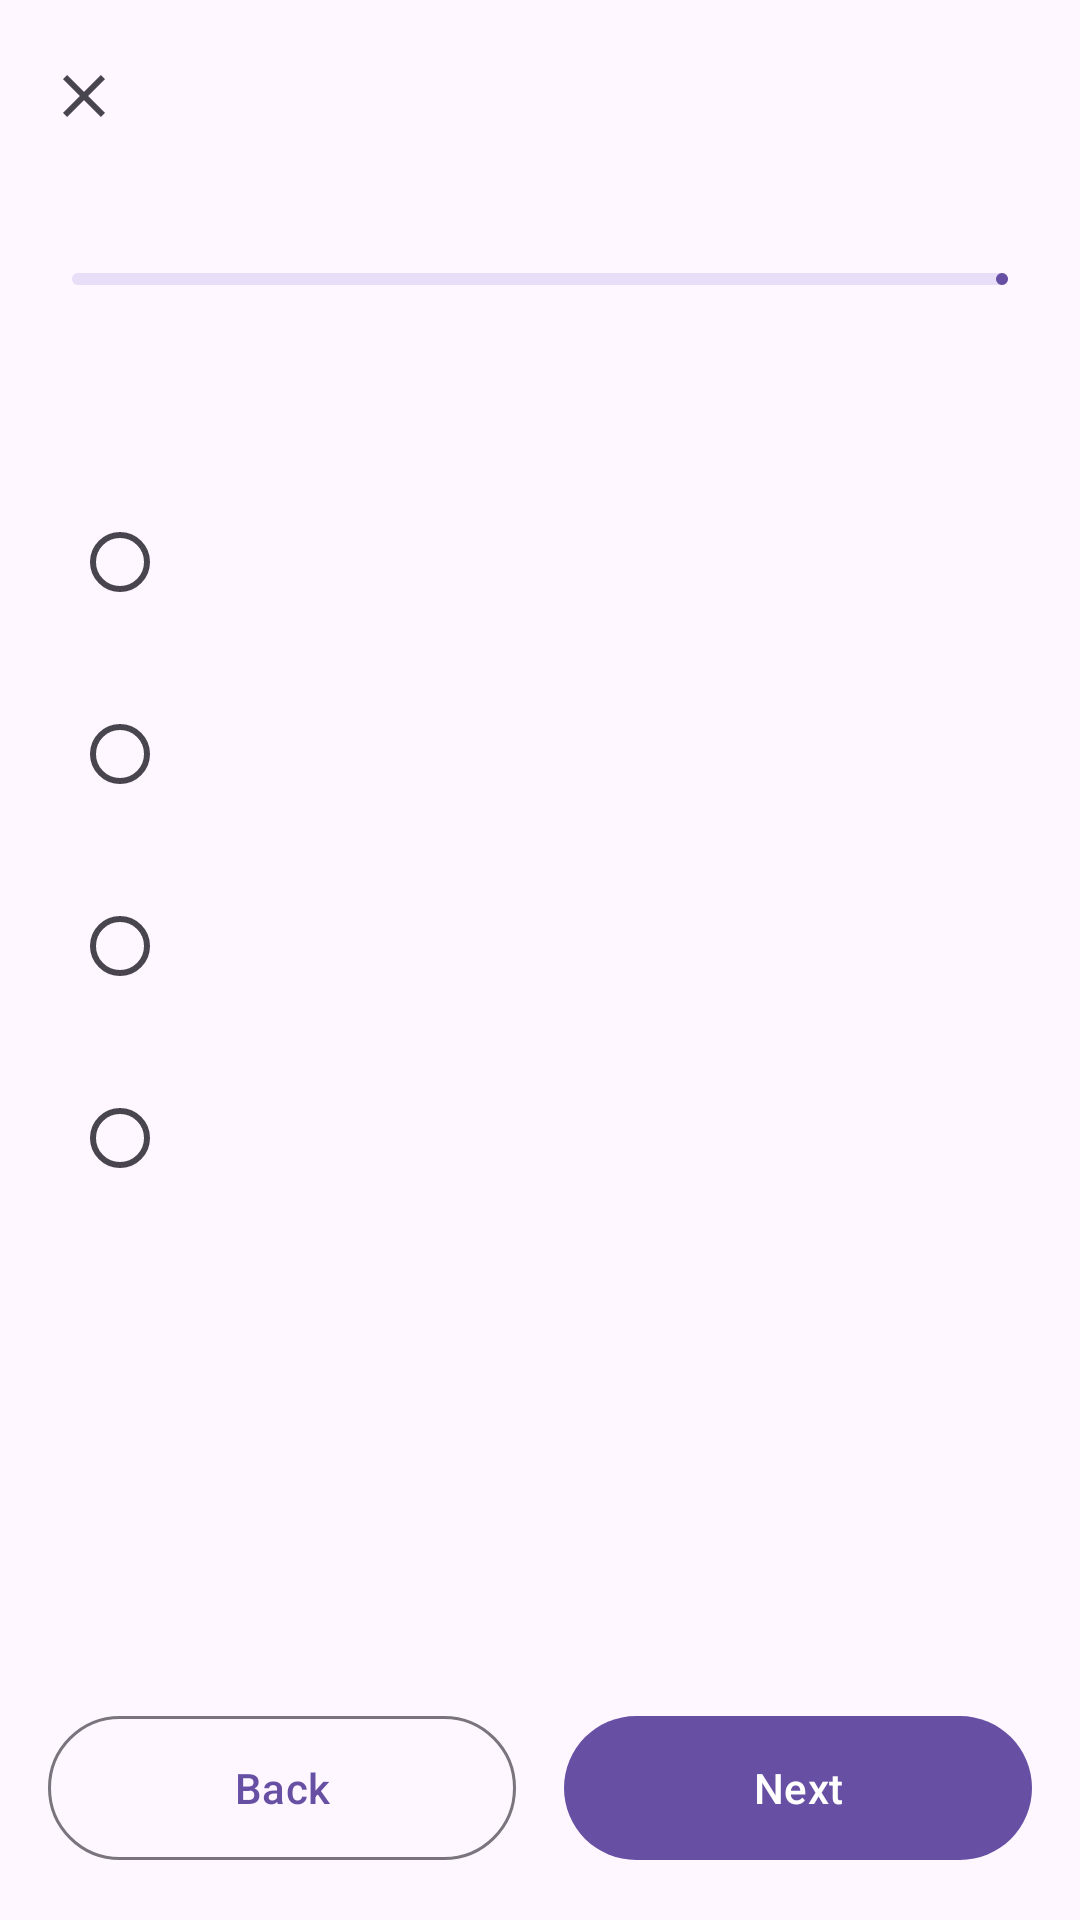

Produce the Android XML layout that renders to this screen, including the resource entries it uses.
<!-- AndroidManifest.xml: application theme Theme.KotlinQuizMaster -->
<!-- res/layout/activity_quiz.xml -->
<?xml version="1.0" encoding="utf-8"?>
<androidx.constraintlayout.widget.ConstraintLayout xmlns:android="http://schemas.android.com/apk/res/android" xmlns:app="http://schemas.android.com/apk/res-auto" android:layout_width="match_parent" android:layout_height="match_parent"
    android:fitsSystemWindows="true" android:background="?attr/colorSurface">
    <com.google.android.material.appbar.MaterialToolbar android:id="@+id/toolbar" android:layout_width="0dp" android:layout_height="?attr/actionBarSize" app:navigationIcon="@drawable/ic_close"
        app:layout_constraintTop_toTopOf="parent" app:layout_constraintStart_toStartOf="parent" app:layout_constraintEnd_toEndOf="parent" />
    <TextView android:id="@+id/progressText" android:layout_width="0dp" android:layout_height="wrap_content" android:layout_marginHorizontal="24dp"
        android:textAppearance="?attr/textAppearanceLabelLarge"
        app:layout_constraintTop_toBottomOf="@id/toolbar" app:layout_constraintStart_toStartOf="parent" app:layout_constraintEnd_toEndOf="parent" />
    <com.google.android.material.progressindicator.LinearProgressIndicator android:id="@+id/progress" android:layout_width="0dp" android:layout_height="wrap_content"
        android:layout_marginHorizontal="24dp" android:layout_marginTop="8dp" android:max="10"
        app:layout_constraintTop_toBottomOf="@id/progressText" app:layout_constraintStart_toStartOf="parent" app:layout_constraintEnd_toEndOf="parent" />
    <ScrollView android:id="@+id/scroll" android:layout_width="0dp" android:layout_height="0dp" android:layout_marginTop="16dp"
        app:layout_constraintTop_toBottomOf="@id/progress" app:layout_constraintBottom_toTopOf="@id/buttonRow"
        app:layout_constraintStart_toStartOf="parent" app:layout_constraintEnd_toEndOf="parent">
        <LinearLayout android:layout_width="match_parent" android:layout_height="wrap_content" android:orientation="vertical" android:paddingHorizontal="24dp">
            <TextView android:id="@+id/questionText" android:layout_width="match_parent" android:layout_height="wrap_content" android:textAppearance="?attr/textAppearanceHeadlineSmall" />
            <RadioGroup android:id="@+id/choiceGroup" android:layout_width="match_parent" android:layout_height="wrap_content" android:layout_marginTop="16dp">
                <RadioButton android:id="@+id/choice0" style="@style/ChoiceButton" />
                <RadioButton android:id="@+id/choice1" style="@style/ChoiceButton" />
                <RadioButton android:id="@+id/choice2" style="@style/ChoiceButton" />
                <RadioButton android:id="@+id/choice3" style="@style/ChoiceButton" />
            </RadioGroup>
        </LinearLayout>
    </ScrollView>
    <LinearLayout android:id="@+id/buttonRow" android:layout_width="0dp" android:layout_height="wrap_content" android:orientation="horizontal" android:padding="16dp"
        app:layout_constraintBottom_toBottomOf="parent" app:layout_constraintStart_toStartOf="parent" app:layout_constraintEnd_toEndOf="parent">
        <com.google.android.material.button.MaterialButton android:id="@+id/backButton" style="@style/Widget.Material3.Button.OutlinedButton"
            android:layout_width="0dp" android:layout_height="56dp" android:layout_weight="1" android:layout_marginEnd="8dp" android:text="@string/back" />
        <com.google.android.material.button.MaterialButton android:id="@+id/nextButton"
            android:layout_width="0dp" android:layout_height="56dp" android:layout_weight="1" android:layout_marginStart="8dp" android:text="@string/next" />
    </LinearLayout>
</androidx.constraintlayout.widget.ConstraintLayout>
<!-- resources referenced by this layout -->
<resources>
  <!-- drawable ic_close (drawable) -->
  <vector xmlns:android="http://schemas.android.com/apk/res/android"
      android:width="24dp" android:height="24dp" android:viewportWidth="24" android:viewportHeight="24" android:tint="?attr/colorControlNormal">
      <path android:fillColor="#FF000000" android:pathData="M19,6.41L17.59,5 12,10.59 6.41,5 5,6.41 10.59,12 5,17.59 6.41,19 12,13.41 17.59,19 19,17.59 13.41,12z" />
  </vector>
  <string name="back">Back</string>
  <string name="next">Next</string>
  <style name="ChoiceButton">
          <item name="android:layout_width">match_parent</item>
          <item name="android:layout_height">wrap_content</item>
          <item name="android:minHeight">56dp</item>
          <item name="android:layout_marginBottom">8dp</item>
          <item name="android:paddingHorizontal">8dp</item>
          <item name="android:textAppearance">?attr/textAppearanceBodyLarge</item>
      </style>
  <style name="Theme.KotlinQuizMaster" parent="Base.Theme.KotlinQuizMaster" />
  <style name="Base.Theme.KotlinQuizMaster" parent="Theme.Material3.Light.NoActionBar">
          <item name="colorPrimary">#6750A4</item>
      </style>
</resources>
